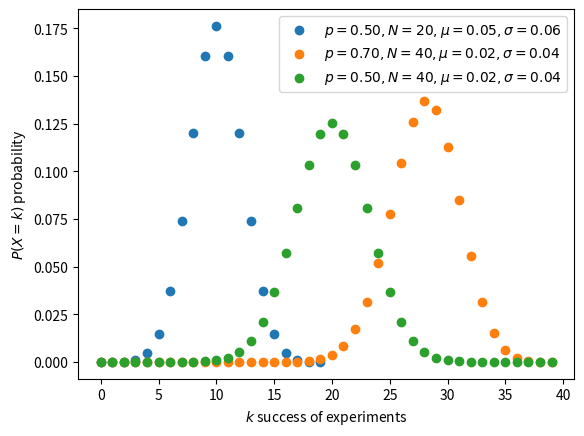

Write the Python code that produced this figure.
"""
[redacted]
    https://en.wikipedia.org/wiki/Binomial_distribution
"""
import numpy as np
from matplotlib import pyplot as plt

import operator as op
from functools import reduce

def const(n, r):
    r = min(r, n-r)
    numer = reduce(op.mul, range(n, n-r, -1), 1)
    denom = reduce(op.mul, range(1, r+1), 1)
    return numer / denom

def binomial(n, p):
    q = 1 - p
    y = [const(n, k) * (p ** k) * (q ** (n-k)) for k in range(n)]
    return y, np.mean(y), np.std(y)

for ls in [(0.5, 20), (0.7, 40), (0.5, 40)]:
    p, n_experiment = ls[0], ls[1]
    x = np.arange(n_experiment)
    y, u, s = binomial(n_experiment, p)
    plt.scatter(x, y, label=r'$ p=%.2f, N = %.0f, \mu=%.2f, \sigma=%.2f$' % (p, n_experiment, u, s))


plt.xlabel('$k$ success of experiments')
plt.ylabel('$P(X=k)$ probability')
plt.legend()
plt.show()
# plt.savefig('graph/binomial.png')